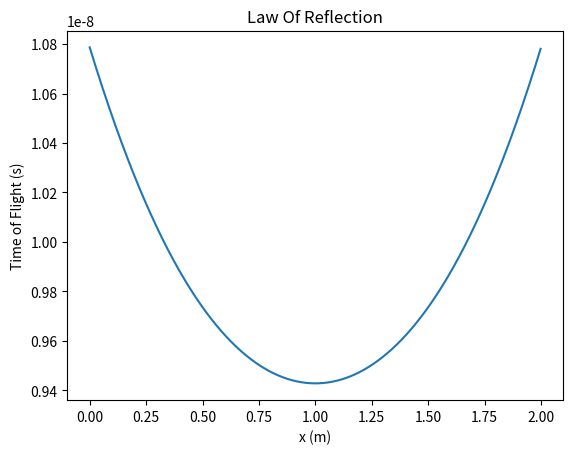

Write the Python code that produced this figure.
import numpy as np
import matplotlib.pyplot as plt
#all using m or ms-1
y=1
n=1
L=2
def q3(x,y,n,L):
    return (np.sqrt(x**2 + y**2)/(3e+8)/n) + (np.sqrt(((L-x)**2)+y**2)/ (3e+8)/n)
xArray=[]
tArray=[]

for i in range(1000):
    xArray.append(i*(L/1000))
    tArray.append(q3(i*(L/1000),y,n,L))
plt.plot(xArray,tArray)
plt.xlabel('x (m)')
plt.title('Law Of Reflection')
plt.ylabel('Time of Flight (s)')
plt.show()
